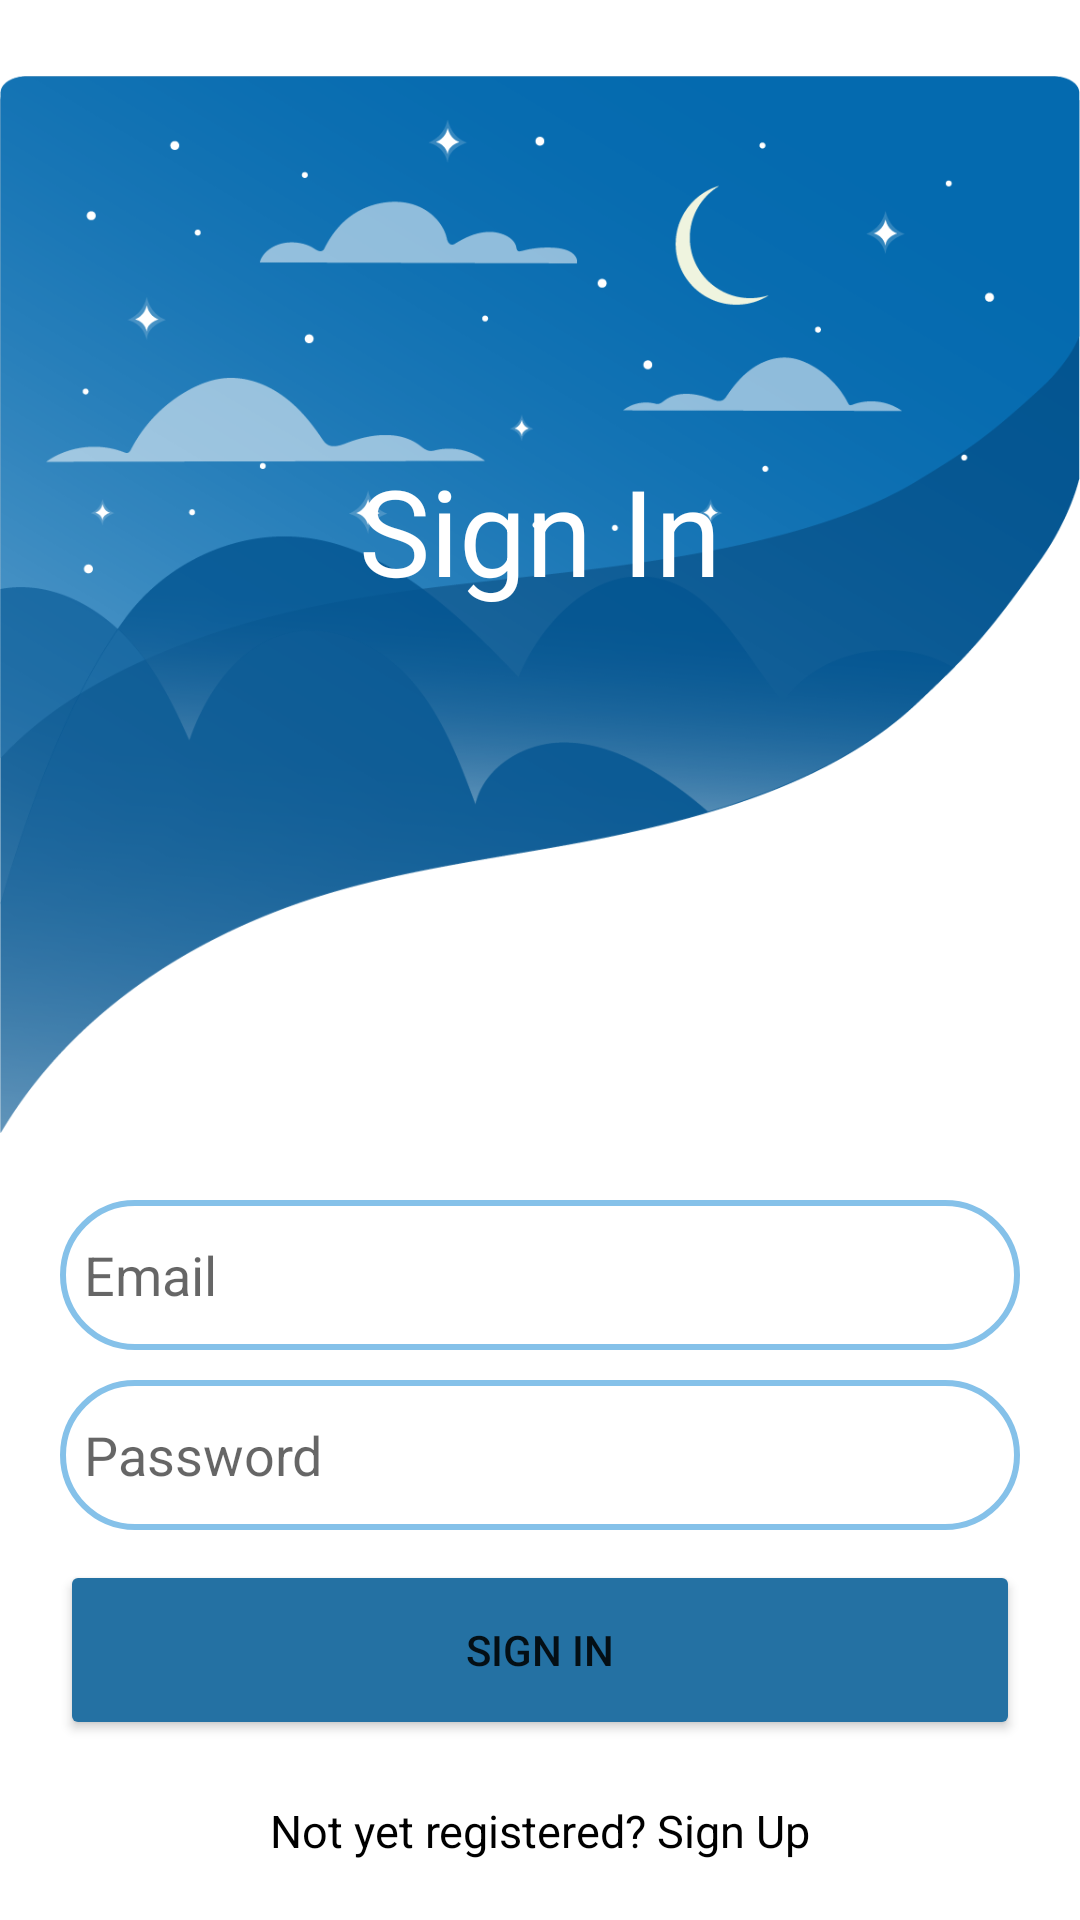

Write the Android layout XML for this screen, with the resource values it uses.
<!-- AndroidManifest.xml: application theme Theme.BabyApp -->
<!-- res/layout/fragment_sign_in.xml -->
<?xml version="1.0" encoding="utf-8"?>
<FrameLayout xmlns:android="http://schemas.android.com/apk/res/android"
    xmlns:app="http://schemas.android.com/apk/res-auto"
    xmlns:tools="http://schemas.android.com/tools"
    android:layout_width="match_parent"
    android:layout_height="wrap_content"
    tools:context=".SignInFragment">

    <ImageView
        android:id="@+id/imageView"
        android:layout_width="match_parent"
        android:layout_height="403dp"
        android:layout_gravity="top"
        android:foregroundGravity="top"
        android:src="@drawable/loginbg" />

    <TextView
        android:id="@+id/textView2"
        android:layout_width="wrap_content"
        android:layout_height="wrap_content"
        android:text="Sign In"
        android:layout_marginTop="150dp"
        android:layout_gravity="center_horizontal"
        android:textColor="@color/white"
        android:textSize="40sp" />

    <EditText
        android:id="@+id/signIn_email"
        android:hint="Email"
        android:drawableLeft="@drawable/baseline_person_24"
        android:drawablePadding="8dp"
        android:padding="8dp"
        android:layout_width="match_parent"
        android:layout_height="50dp"
        android:layout_marginTop="400dp"
        android:layout_marginLeft="20dp"
        android:layout_marginRight="20dp"
        android:textColor="@color/black"
        android:background="@drawable/custom_edittext" />

    <EditText
        android:id="@+id/signIn_password"
        android:hint="Password"
        android:drawableLeft="@drawable/baseline_lock_24"
        android:drawablePadding="8dp"
        android:padding="8dp"
        android:layout_width="match_parent"
        android:layout_height="50dp"
        android:layout_marginTop="460dp"
        android:layout_marginLeft="20dp"
        android:layout_marginRight="20dp"
        android:textColor="@color/black"
        android:background="@drawable/custom_edittext" />

    <Button
        android:id="@+id/signIn_button"
        android:layout_width="match_parent"
        android:layout_height="60dp"
        android:text="Sıgn In"
        android:layout_marginTop="520dp"
        android:layout_marginLeft="20dp"
        android:layout_marginRight="20dp"
        android:backgroundTint="#2471A3"
        app:cornerRadius = "20dp"/>

    <TextView
        android:layout_width="wrap_content"
        android:layout_height="wrap_content"
        android:id="@+id/signUpRedirectText"
        android:text="Not yet registered? Sign Up"
        android:layout_gravity="center_horizontal"
        android:layout_marginTop="600dp"
        android:textColor="@color/black"
        android:textFontWeight="@integer/material_motion_duration_long_1"
        android:textSize="15sp"/>

</FrameLayout>
<!-- resources referenced by this layout -->
<resources>
  <!-- drawable custom_edittext (drawable) -->
  <?xml version="1.0" encoding="utf-8"?>
  <shape xmlns:android="http://schemas.android.com/apk/res/android">
  
      <stroke
          android:width="2dp"
          android:color="#85C1E9"/>
  
      <corners
          android:radius="30dp"/>
  
  </shape>
  <!-- drawable loginbg: png bitmap (drawable, 121548 bytes) -->
  <style name="Theme.BabyApp" parent="Theme.MaterialComponents.DayNight.DarkActionBar">
          <item name="windowActionBar">false</item>
          <item name="windowNoTitle">true</item>
          
          <item name="colorPrimary">@color/purple_500</item>
          <item name="colorPrimaryVariant">@color/purple_700</item>
          <item name="colorOnPrimary">@color/white</item>
          
          <item name="colorSecondary">@color/teal_200</item>
          <item name="colorSecondaryVariant">@color/teal_700</item>
          <item name="colorOnSecondary">@color/black</item>
          
          <item name="android:statusBarColor">?attr/colorPrimaryVariant</item>
          
      </style>
  <!-- not gathered from this repository: default colours our renderer supplied (Android Studio template values) -->
  <color name="purple_500">#FF6200EE</color>
  <color name="purple_700">#FF3700B3</color>
  <color name="teal_200">#FF03DAC5</color>
  <color name="teal_700">#FF018786</color>
  <color name="black">#FF000000</color>
  <color name="white">#FFFFFFFF</color>
</resources>
